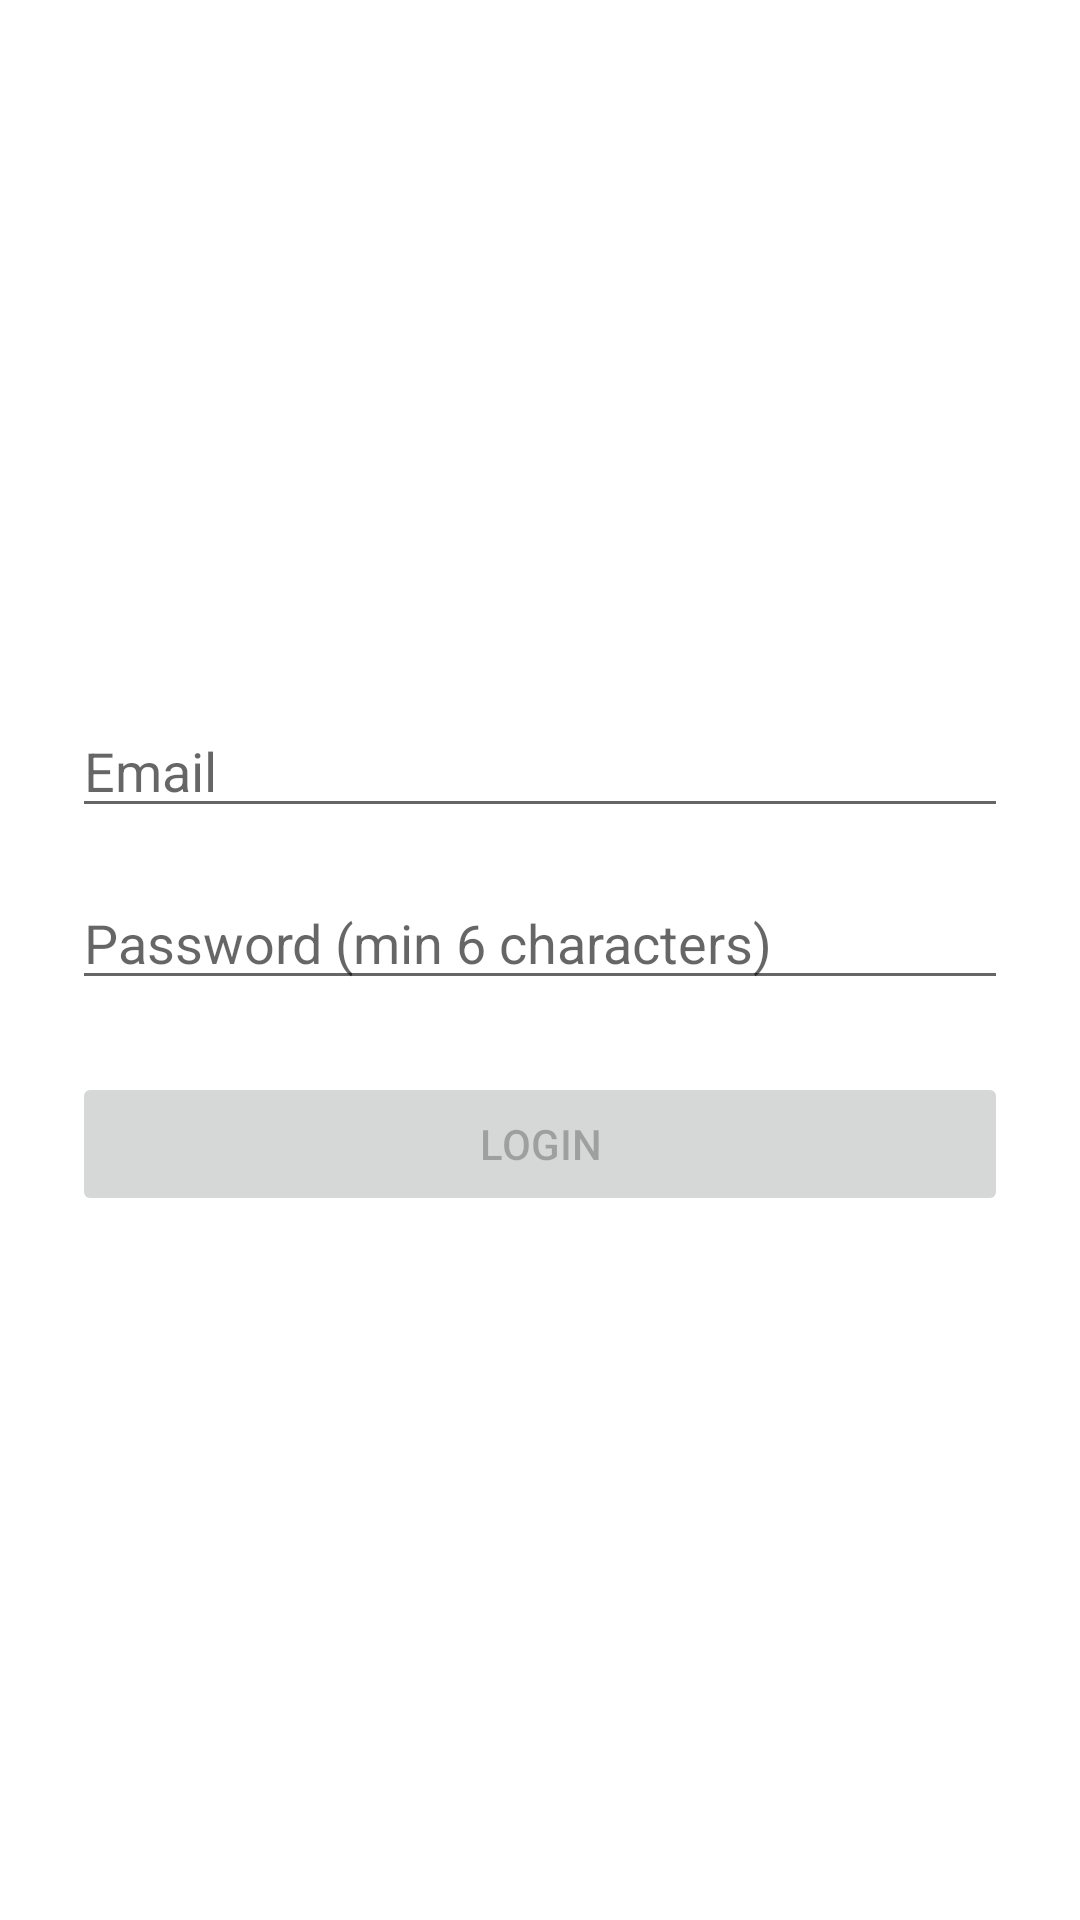

Write the Android layout XML for this screen, with the resource values it uses.
<!-- AndroidManifest.xml: application theme AppTheme -->
<!-- res/layout/activity_main.xml -->
<?xml version="1.0" encoding="utf-8"?>
<LinearLayout xmlns:android="http://schemas.android.com/apk/res/android"
    android:id="@+id/root"
    android:layout_width="match_parent"
    android:layout_height="match_parent"
    android:orientation="vertical"
    android:gravity="center"
    android:padding="24dp">

    <EditText
        android:id="@+id/etEmail"
        android:layout_width="match_parent"
        android:layout_height="wrap_content"
        android:hint="Email"
        android:inputType="textEmailAddress" />

    <EditText
        android:id="@+id/etPassword"
        android:layout_width="match_parent"
        android:layout_height="wrap_content"
        android:layout_marginTop="16dp"
        android:hint="Password (min 6 characters)"
        android:inputType="textPassword" />

    <Button
        android:id="@+id/btnLogin"
        android:layout_width="match_parent"
        android:layout_height="wrap_content"
        android:layout_marginTop="24dp"
        android:enabled="false"
        android:text="Login" />
</LinearLayout>
<!-- resources referenced by this layout -->
<resources>
  <style name="AppTheme" parent="Theme.MaterialComponents.DayNight.DarkActionBar">
          <item name="colorPrimary">@color/colorPrimary</item>
          <item name="colorPrimaryDark">@color/colorPrimaryDark</item>
          <item name="colorAccent">@color/colorAccent</item>
      </style>
  <!-- not gathered from this repository: default colours our renderer supplied (Android Studio template values) -->
  <color name="colorPrimary">#FF6200EE</color>
  <color name="colorPrimaryDark">#FF3700B3</color>
  <color name="colorAccent">#FF03DAC5</color>
</resources>
